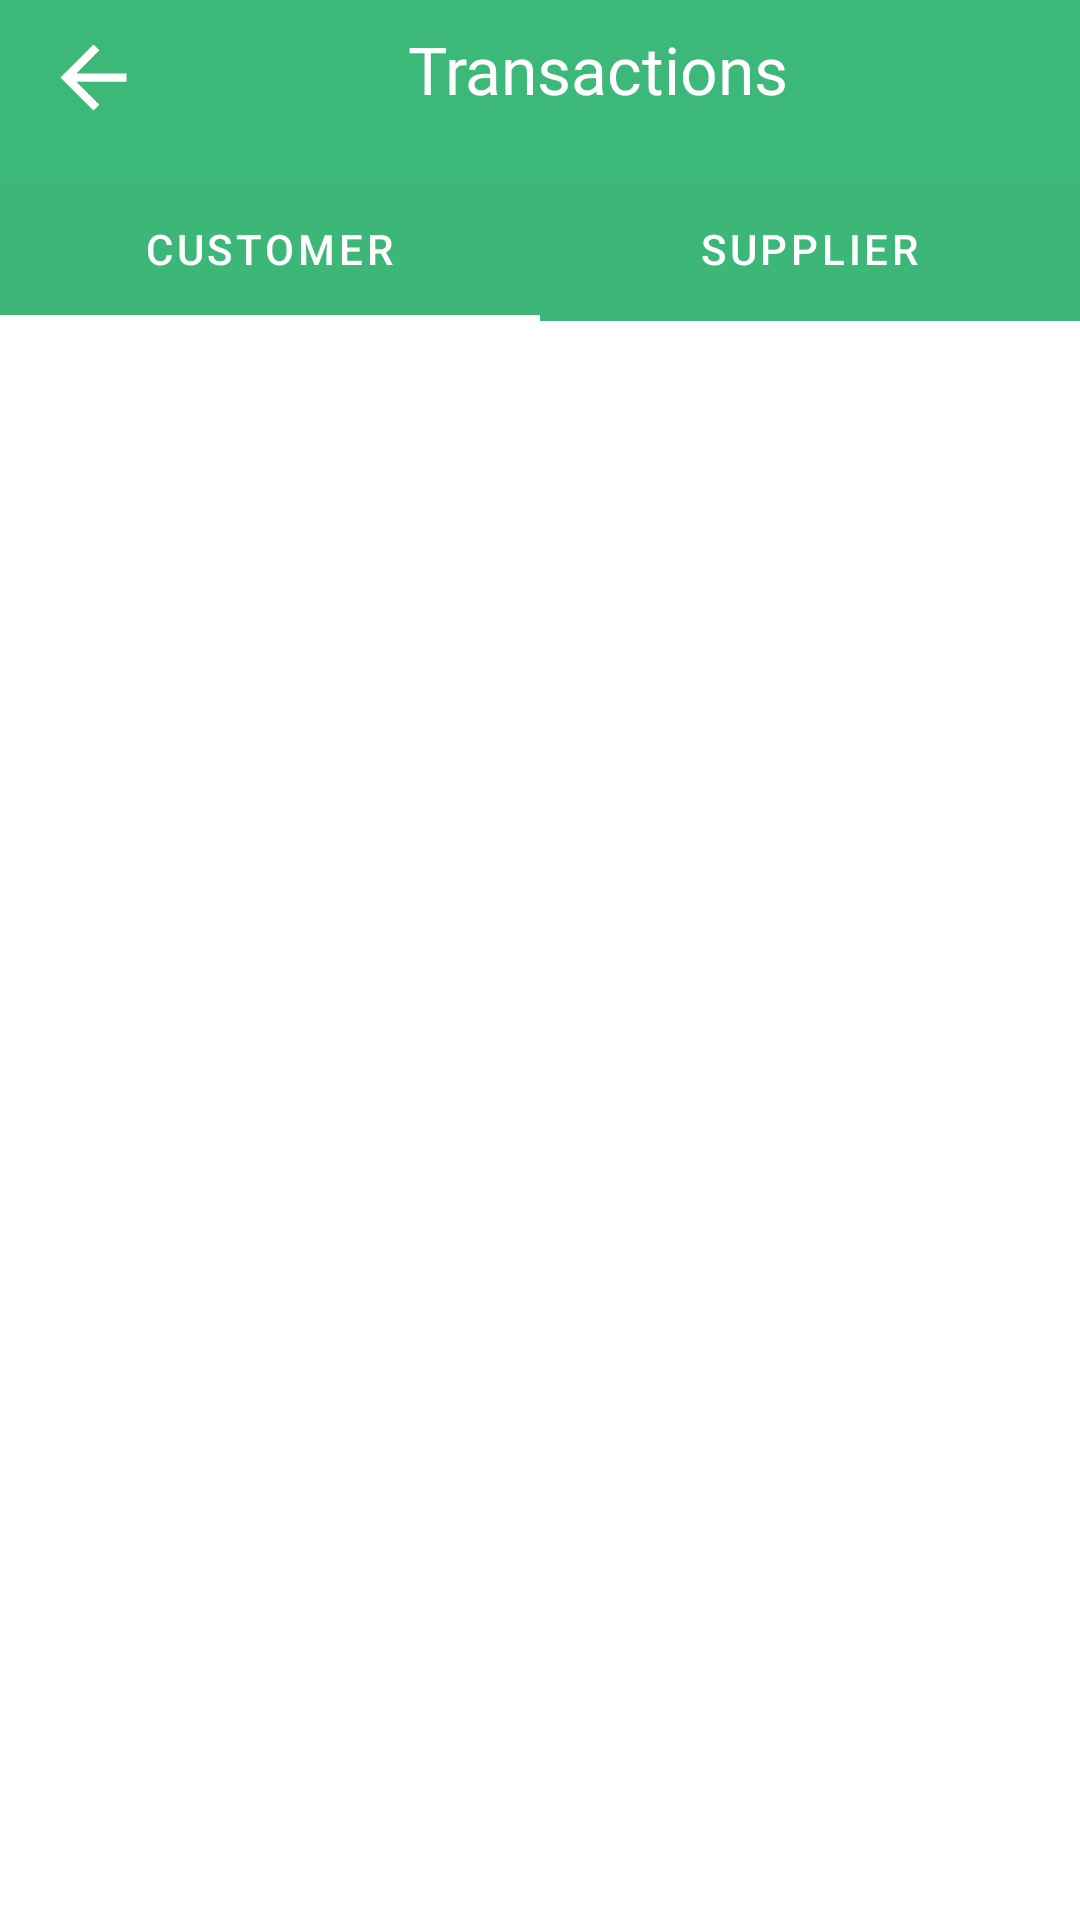

Here is an Android app screen rendered from its layout file. Give the layout XML and the strings, colors and styles it references.
<!-- AndroidManifest.xml: application theme AppTheme -->
<!-- res/layout/activity_transactions.xml -->
<?xml version="1.0" encoding="utf-8"?>
<androidx.constraintlayout.widget.ConstraintLayout xmlns:android="http://schemas.android.com/apk/res/android"
    xmlns:app="http://schemas.android.com/apk/res-auto"
    xmlns:tools="http://schemas.android.com/tools"
    android:layout_width="match_parent"
    android:layout_height="match_parent"
    tools:context=".Transactions">


    <androidx.appcompat.widget.Toolbar
        android:id="@+id/toolbar"
        android:layout_width="450dp"
        android:layout_height="59dp"
        android:layout_marginStart="1dp"
        android:layout_marginLeft="1dp"
        android:layout_marginEnd="1dp"
        android:layout_marginRight="1dp"
        android:background="#3cb878"
        android:minHeight="?attr/actionBarSize"
        android:theme="?attr/actionBarTheme"
        app:layout_constraintBottom_toBottomOf="parent"
        app:layout_constraintEnd_toEndOf="parent"
        app:layout_constraintHorizontal_bias="0.512"
        app:layout_constraintStart_toStartOf="parent"
        app:layout_constraintTop_toTopOf="parent"
        app:layout_constraintVertical_bias="0.0" />

    <TextView
        android:id="@+id/textView"
        android:layout_width="wrap_content"
        android:layout_height="35dp"
        android:layout_gravity="center"
        android:layout_marginStart="172dp"
        android:layout_marginEnd="181dp"
        android:fontFamily="@font/montserrat"
        android:text="@string/transactions"
        android:textColor="#FFFFFF"
        android:textSize="22dp"
        app:layout_constraintBottom_toBottomOf="parent"
        app:layout_constraintEnd_toEndOf="parent"
        app:layout_constraintHorizontal_bias="0.3"
        app:layout_constraintStart_toStartOf="parent"
        app:layout_constraintTop_toTopOf="parent"
        app:layout_constraintVertical_bias="0.014" />

    <ImageButton
        android:id="@+id/back_button"
        android:onClick="goBack"
        android:layout_width="33dp"
        android:layout_height="35dp"
        android:background="#00FFFFFF"
        android:scaleType="fitCenter"
        app:layout_constraintBottom_toBottomOf="parent"
        app:layout_constraintEnd_toStartOf="@+id/textView"
        app:layout_constraintHorizontal_bias="0.141"
        app:layout_constraintStart_toStartOf="parent"
        app:layout_constraintTop_toTopOf="parent"
        app:layout_constraintVertical_bias="0.014"
        app:srcCompat="@drawable/back_button"
        tools:ignore="VectorDrawableCompat"
        android:contentDescription="@string/todo" />

    <ImageButton
        android:id="@+id/settings_button"
        android:layout_width="33dp"
        android:layout_height="35dp"
        android:background="#00FFFFFF"
        android:onClick="goToSettings"
        android:scaleType="fitCenter"
        app:layout_constraintBottom_toBottomOf="parent"
        app:layout_constraintEnd_toEndOf="@+id/toolbar"
        app:layout_constraintHorizontal_bias="0.723"
        app:layout_constraintStart_toEndOf="@+id/textView"
        app:layout_constraintTop_toTopOf="parent"
        app:layout_constraintVertical_bias="0.014"
        app:srcCompat="@drawable/settings_icon"
        tools:ignore="VectorDrawableCompat"
        android:contentDescription="@string/todo" />

    <com.google.android.material.tabs.TabLayout
        android:id="@+id/tabLayout"
        android:layout_width="match_parent"

        android:layout_height="wrap_content"
        android:backgroundTint="#3CB778"
        app:layout_constraintStart_toStartOf="parent"
        app:layout_constraintTop_toBottomOf="@+id/toolbar"
        app:tabIndicatorColor="#FFFFFF"
        app:tabTextColor="#FFFFFF">


        <com.google.android.material.tabs.TabItem
            android:layout_width="wrap_content"
            android:layout_height="wrap_content"
            android:text="Customer"
            android:id="@+id/customer"
            />

        <com.google.android.material.tabs.TabItem
            android:layout_width="wrap_content"
            android:layout_height="wrap_content"
            android:text="Supplier"
            android:id="@+id/supplier"
            />


    </com.google.android.material.tabs.TabLayout>

    <LinearLayout
        android:layout_width="409dp"
        android:layout_height="670dp"
        android:layout_marginStart="1dp"
        android:orientation="vertical"
        app:layout_constraintStart_toStartOf="parent"
        app:layout_constraintTop_toBottomOf="@+id/tabLayout">

        <ListView
            android:id="@+id/transactionList"
            android:layout_width="409dp"
            android:layout_height="670dp"
            android:layout_marginStart="1dp"
            app:layout_constraintStart_toStartOf="parent"
            app:layout_constraintTop_toBottomOf="@+id/tabLayout" />

    </LinearLayout>




</androidx.constraintlayout.widget.ConstraintLayout>
<!-- resources referenced by this layout -->
<resources>
  <!-- drawable back_button (drawable) -->
  <vector xmlns:android="http://schemas.android.com/apk/res/android"
      android:width="24dp"
      android:height="24dp"
      android:viewportWidth="24"
      android:viewportHeight="24"
  >
      <path
          android:fillColor="@android:color/white"
          android:pathData="M20,11H7.83l5.59,-5.59L12,4l-8,8 8,8 1.41,-1.41L7.83,13H20v-2z"/>
  </vector>
  <string name="todo">TODO</string>
  <string name="transactions">Transactions</string>
  <style name="AppTheme" parent="Theme.MaterialComponents.Light.NoActionBar">
          
          <item name="colorPrimary">@color/colorPrimary</item>
          <item name="colorPrimaryDark">@color/colorPrimaryDark</item>
          <item name="colorAccent">@color/colorAccent</item>
      </style>
  <color name="colorPrimary">#6200EE</color>
  <color name="colorPrimaryDark">#000000</color>
  <color name="colorAccent">#03DAC5</color>
</resources>
